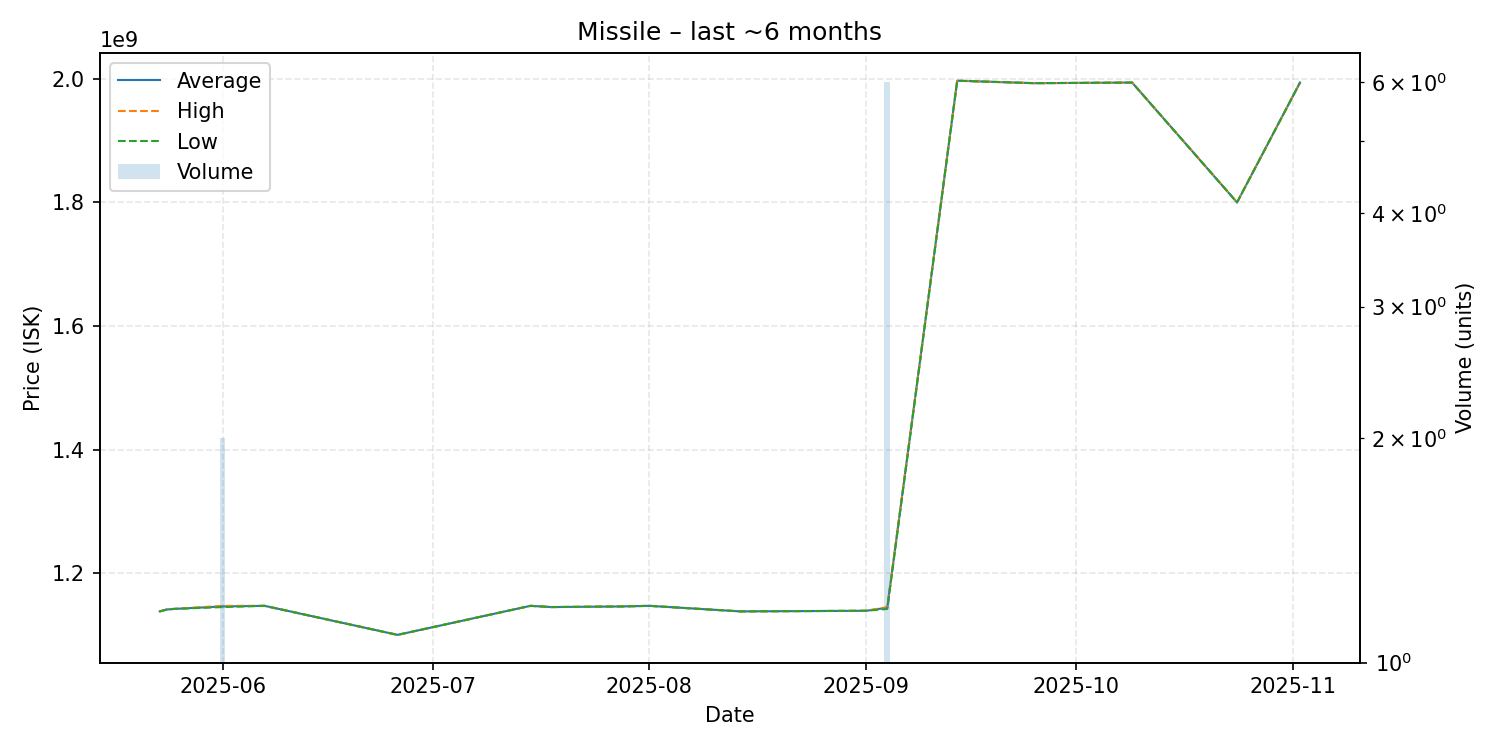

Values plotted in this chart, from the file beside it:
date, average, highest, lowest, order_count, volume
2025-05-23, 1138000000, 1138000000, 1138000000, 1, 1
2025-05-24, 1141000000, 1141000000, 1141000000, 1, 1
2025-05-25, 1142000000, 1142000000, 1142000000, 1, 1
2025-06-01, 1146000000, 1147000000, 1145000000, 2, 2
2025-06-07, 1147000000, 1147000000, 1147000000, 1, 1
2025-06-26, 1100000000, 1100000000, 1100000000, 1, 1
2025-07-15, 1147000000, 1147000000, 1147000000, 1, 1
2025-07-18, 1145000000, 1145000000, 1145000000, 1, 1
2025-07-28, 1146000000, 1146000000, 1146000000, 1, 1
2025-08-01, 1147000000, 1147000000, 1147000000, 1, 1
2025-08-14, 1138000000, 1138000000, 1138000000, 1, 1
2025-09-01, 1139000000, 1139000000, 1139000000, 1, 1
2025-09-04, 1144000000, 1145000000, 1142000000, 3, 6
2025-09-14, 1997000000, 1997000000, 1997000000, 1, 1
2025-09-25, 1993000000, 1993000000, 1993000000, 1, 1
2025-10-09, 1994000000, 1994000000, 1994000000, 1, 1
2025-10-24, 1800000000, 1800000000, 1800000000, 1, 1
2025-11-02, 1994000000, 1994000000, 1994000000, 1, 1
